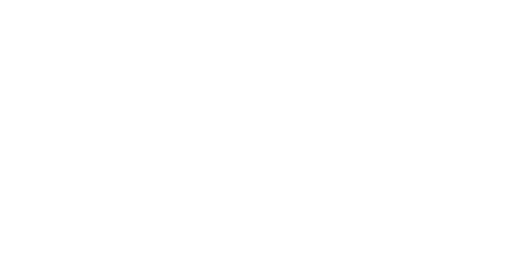
t = 0.00 s
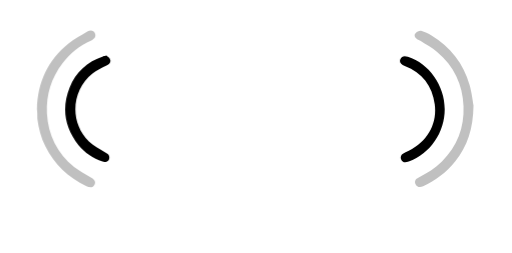
t = 0.25 s
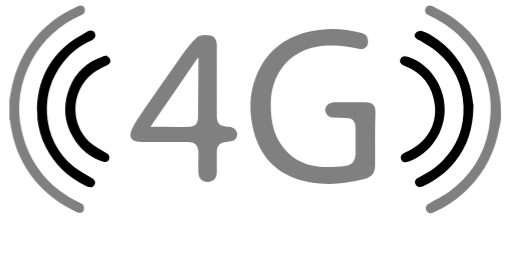
t = 0.50 s
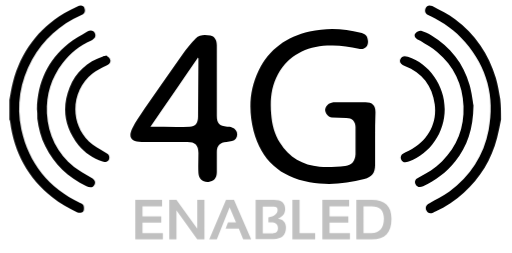
t = 0.75 s
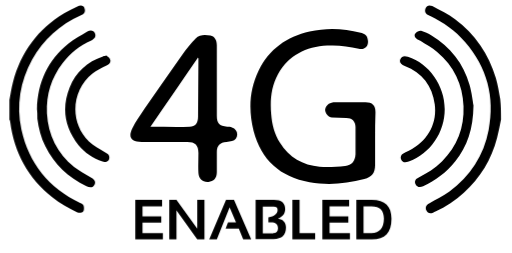
t = 1.08 s
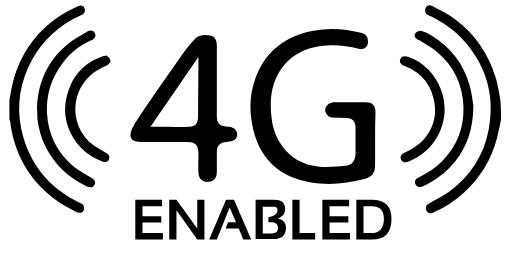
t = 1.30 s

The animated SVG that drew these frames (rendered in a browser with its animation timeline set to each time). Animation: 16 CSS @keyframes rules; one cycle of 1.30 s.

<svg version="1.1" id="SkXgeIY6UKM" xmlns="http://www.w3.org/2000/svg" xmlns:xlink="http://www.w3.org/1999/xlink" x="0px" y="0px" viewBox="0 0 128 63.3" style="enable-background:new 0 0 128 63.3;">
    <style type="text/css">
        @-webkit-keyframes Sy_xg8FpLtG_Animation {
    30.77% {
        opacity: 0
    }
    46.15% {
        opacity: 1
    }
    0% {
        opacity: 0
    }
    100% {
        opacity: 1
    }
}
@keyframes Sy_xg8FpLtG_Animation {
    30.77% {
        opacity: 0
    }
    46.15% {
        opacity: 1
    }
    0% {
        opacity: 0
    }
    100% {
        opacity: 1
    }
}
@-webkit-keyframes HkUxg8K6LKf_Animation {
    30.77% {
        opacity: 0
    }
    46.15% {
        opacity: 1
    }
    0% {
        opacity: 0
    }
    100% {
        opacity: 1
    }
}
@keyframes HkUxg8K6LKf_Animation {
    30.77% {
        opacity: 0
    }
    46.15% {
        opacity: 1
    }
    0% {
        opacity: 0
    }
    100% {
        opacity: 1
    }
}
@-webkit-keyframes ByPglLFTLFM_Animation {
    30.77% {
        opacity: 0
    }
    46.15% {
        opacity: 1
    }
    0% {
        opacity: 0
    }
    100% {
        opacity: 1
    }
}
@keyframes ByPglLFTLFM_Animation {
    30.77% {
        opacity: 0
    }
    46.15% {
        opacity: 1
    }
    0% {
        opacity: 0
    }
    100% {
        opacity: 1
    }
}
@-webkit-keyframes HJogx8KTLFM_Animation {
    15.38% {
        opacity: 0
    }
    30.77% {
        opacity: 1
    }
    0% {
        opacity: 0
    }
    100% {
        opacity: 1
    }
}
@keyframes HJogx8KTLFM_Animation {
    15.38% {
        opacity: 0
    }
    30.77% {
        opacity: 1
    }
    0% {
        opacity: 0
    }
    100% {
        opacity: 1
    }
}
@-webkit-keyframes By3eeItpIYG_Animation {
    15.38% {
        opacity: 0
    }
    30.77% {
        opacity: 1
    }
    0% {
        opacity: 0
    }
    100% {
        opacity: 1
    }
}
@keyframes By3eeItpIYG_Animation {
    15.38% {
        opacity: 0
    }
    30.77% {
        opacity: 1
    }
    0% {
        opacity: 0
    }
    100% {
        opacity: 1
    }
}
@-webkit-keyframes ryaxl8FaItf_Animation {
    0% {
        opacity: 0
    }
    15.38% {
        opacity: 1
    }
    100% {
        opacity: 1
    }
}
@keyframes ryaxl8FaItf_Animation {
    0% {
        opacity: 0
    }
    15.38% {
        opacity: 1
    }
    100% {
        opacity: 1
    }
}
@-webkit-keyframes BJ0lgIYaUYf_Animation {
    0% {
        opacity: 0
    }
    15.38% {
        opacity: 1
    }
    100% {
        opacity: 1
    }
}
@keyframes BJ0lgIYaUYf_Animation {
    0% {
        opacity: 0
    }
    15.38% {
        opacity: 1
    }
    100% {
        opacity: 1
    }
}
@-webkit-keyframes HykZg8Y68KG_Animation {
    51.28% {
        opacity: 0
    }
    76.92% {
        opacity: 1
    }
    0% {
        opacity: 0
    }
    100% {
        opacity: 1
    }
}
@keyframes HykZg8Y68KG_Animation {
    51.28% {
        opacity: 0
    }
    76.92% {
        opacity: 1
    }
    0% {
        opacity: 0
    }
    100% {
        opacity: 1
    }
}
#SkXgeIY6UKM * {
    -webkit-animation-duration: 1.3s;
            animation-duration: 1.3s;
    -webkit-animation-timing-function: cubic-bezier(0, 0, 1, 1);
            animation-timing-function: cubic-bezier(0, 0, 1, 1);
    transform-box: fill-box;
    -webkit-transform-origin: 50% 50%;
            transform-origin: 50% 50%
}
#S14xlUtaUKz {
    -webkit-transform-origin: undefined;
            transform-origin: undefined
}
#S14xlUtaUKz_ryY5tTIKz {
    -webkit-transform-origin: undefined;
            transform-origin: undefined
}
#S14xlUtaUKz_HyNpFpLtf {
    -webkit-transform-origin: undefined;
            transform-origin: undefined
}
#HykZg8Y68KG {
    -webkit-animation-name: HykZg8Y68KG_Animation;
            animation-name: HykZg8Y68KG_Animation;
    -webkit-transform-origin: undefined;
            transform-origin: undefined
}
#BJ0lgIYaUYf {
    -webkit-animation-name: BJ0lgIYaUYf_Animation;
            animation-name: BJ0lgIYaUYf_Animation;
    -webkit-transform-origin: undefined;
            transform-origin: undefined
}
#ryaxl8FaItf {
    -webkit-animation-name: ryaxl8FaItf_Animation;
            animation-name: ryaxl8FaItf_Animation;
    -webkit-transform-origin: undefined;
            transform-origin: undefined
}
#By3eeItpIYG {
    -webkit-animation-name: By3eeItpIYG_Animation;
            animation-name: By3eeItpIYG_Animation;
    -webkit-transform-origin: undefined;
            transform-origin: undefined
}
#HJogx8KTLFM {
    -webkit-animation-name: HJogx8KTLFM_Animation;
            animation-name: HJogx8KTLFM_Animation;
    -webkit-transform-origin: undefined;
            transform-origin: undefined
}
#ByPglLFTLFM {
    -webkit-animation-name: ByPglLFTLFM_Animation;
            animation-name: ByPglLFTLFM_Animation;
    -webkit-transform-origin: undefined;
            transform-origin: undefined
}
#HkUxg8K6LKf {
    -webkit-animation-name: HkUxg8K6LKf_Animation;
            animation-name: HkUxg8K6LKf_Animation;
    -webkit-transform-origin: undefined;
            transform-origin: undefined
}
#Sy_xg8FpLtG {
    -webkit-animation-name: Sy_xg8FpLtG_Animation;
            animation-name: Sy_xg8FpLtG_Animation;
    -webkit-transform-origin: undefined;
            transform-origin: undefined
}
    </style>
    <style type="text/css"/>
    <g id="S14xlUtaUKz">
        <g id="B1BxgLY6LKf">
            <path d="M2.3,25c0.3-1.5,0.5-3,0.9-4.5C5.2,13,9.4,7.3,16,3.3c1.1-0.6,2.2-1.2,3.3-1.7c0.9-0.4,1.6-0.2,1.8,0.5&#10;&#9;&#9;&#9;c0.3,0.8-0.1,1.4-0.9,1.7c-5.3,2.4-9.4,6-12.2,11.1c-3,5.5-4,11.4-2.7,17.5C7.2,41,12.2,47,20,50.8c0.4,0.2,0.9,0.4,0.9,0.8&#10;&#9;&#9;&#9;c0.1,0.4,0.1,1.2-0.2,1.4c-0.3,0.3-1.1,0.3-1.5,0.1c-2.1-1.1-4.3-2.2-6.1-3.7C7,44.6,3.5,38.2,2.5,30.5c0-0.2-0.1-0.4-0.2-0.6&#10;&#9;&#9;&#9;C2.3,28.2,2.3,26.6,2.3,25z" id="HkUxg8K6LKf"/>
            <path d="M125.3,29.9c-0.3,1.5-0.6,3.1-1,4.6c-1.4,5.4-4.2,10-8.3,13.7c-2.1,1.9-4.5,3.5-7.1,4.7&#10;&#9;&#9;&#9;c-0.2,0.1-0.4,0.2-0.6,0.3c-0.7,0.3-1.4,0.2-1.7-0.6c-0.3-0.8,0-1.3,0.7-1.7c1.7-1,3.5-1.9,5.1-3c5.2-3.9,8.6-9,9.8-15.4&#10;&#9;&#9;&#9;c1.6-8.3-0.4-15.6-5.9-22c-2.4-2.8-5.4-4.9-8.7-6.5c-0.1-0.1-0.2-0.1-0.4-0.2c-0.7-0.3-1.1-0.9-0.8-1.7c0.3-0.8,1-0.9,1.7-0.6&#10;&#9;&#9;&#9;c2,1.1,4,2,5.7,3.3c5,3.7,8.4,8.7,10.2,14.7c0.5,1.7,0.8,3.6,1.1,5.3C125.3,26.6,125.3,28.2,125.3,29.9z" id="ByPglLFTLFM"/>
            <g id="Sy_xg8FpLtG">
                <path d="M93.8,34.9c0,2.1,0,4.3,0,6.4c0,2-0.8,3-2.7,3.5c-4.5,1.2-9.1,1.6-13.7,0.8c-7.3-1.3-12.1-5.5-14-12.8&#10;&#9;&#9;&#9;&#9;c-1.3-5.2-1.1-10.3,1.3-15.2c2.6-5.3,7-8.4,12.7-9.7c4.3-1,8.6-0.8,12.8,0.3c0.8,0.2,1.5,0.5,1.7,1.4c0.5,1.7-0.5,3-2.2,2.6&#10;&#9;&#9;&#9;&#9;c-2.6-0.6-5.2-1-7.9-0.8c-5.3,0.3-9.6,2.4-12.3,7.2c-1.7,3.1-2,6.5-1.7,9.9c0.2,2.6,0.8,5,2.2,7.2c2.3,3.7,5.7,5.6,9.9,6&#10;&#9;&#9;&#9;&#9;c2.1,0.2,4.3,0,6.4-0.2c1.7-0.1,2.5-1.2,2.6-2.9c0-2.3,0-4.5,0-6.8c0-1.5-0.9-2.3-2.3-2.3c-1.2,0-2.4,0-3.6-0.1&#10;&#9;&#9;&#9;&#9;c-0.9-0.1-1.6-0.9-1.7-1.8c0-0.8,0.6-1.7,1.6-1.9c0.3-0.1,0.6-0.1,0.9-0.1c2.5,0,5,0,7.6,0c1.7,0,2.5,0.8,2.5,2.5&#10;&#9;&#9;&#9;&#9;C93.8,30.4,93.8,32.6,93.8,34.9z" id="Hyteg8ta8FG"/>
                <path d="M54.2,20.4c0,2.8,0,5.7,0,8.5c0,2,0.6,2.6,2.6,2.8c0.4,0,0.8,0,1.2,0.2c0.8,0.3,1.3,0.9,1.3,1.7&#10;&#9;&#9;&#9;&#9;c0,0.9-0.5,1.5-1.3,1.7c-0.4,0.1-0.9,0.1-1.4,0.2c-1.6,0.1-2.4,0.9-2.4,2.5c0,1.7,0,3.4,0,5.1c0,1.5-0.8,2.3-2.1,2.4&#10;&#9;&#9;&#9;&#9;c-1.5,0.1-2.4-0.7-2.5-2.2c-0.1-1.7,0-3.3,0-5c0-2-0.8-2.8-2.8-2.8c-3.8,0-7.6,0-11.4,0c-2.6,0-3.5-1.1-2.3-3.5&#10;&#9;&#9;&#9;&#9;c0.8-1.7,2-3.2,3-4.8c3.1-4.5,6.3-9.1,9.5-13.6c1-1.4,2.1-2.8,3.3-4c1-1,2.4-0.9,3.7-0.7c1,0.2,1.6,1.1,1.6,2.4&#10;&#9;&#9;&#9;&#9;C54.2,14.5,54.2,17.5,54.2,20.4z M37.6,31.7c3.4,0,6.6,0.1,9.8,0c1.4,0,2.1-0.9,2.1-2.5c0-4.8,0.1-9.6,0.1-14.4&#10;&#9;&#9;&#9;&#9;c0-0.2,0-0.3-0.1-0.4C45.6,20.1,41.7,25.8,37.6,31.7z" id="r1qxl8tTLKG"/>
            </g>
            <path d="M118.4,26.4c-0.1,5.8-1.5,10.2-4.6,14c-2.2,2.8-4.9,4.7-8,6.2c-0.8,0.4-1.6,0.2-1.9-0.5&#10;&#9;&#9;&#9;c-0.3-0.7-0.1-1.3,0.8-1.7c2.1-1.1,4.1-2.3,5.8-4c3.8-3.8,5.6-8.4,5.4-13.8c-0.2-5.5-2.4-10.1-6.6-13.6c-1.3-1.1-2.8-1.9-4.2-2.8&#10;&#9;&#9;&#9;c-0.2-0.2-0.5-0.2-0.8-0.4c-0.5-0.4-0.9-1-0.4-1.5c0.3-0.4,1-0.7,1.4-0.6c0.9,0.3,1.8,0.7,2.6,1.2c4.7,2.9,8,7,9.5,12.3&#10;&#9;&#9;&#9;C118,23.3,118.2,25.3,118.4,26.4z" id="HJogx8KTLFM"/>
            <path d="M9.2,27.3c0.2-6.7,2.7-12.2,7.9-16.4c1.4-1.2,3.1-2,4.7-3c0.8-0.5,1.6-0.3,1.9,0.4c0.3,0.7,0.1,1.3-0.9,1.8&#10;&#9;&#9;&#9;c-2.9,1.3-5.3,3.2-7.2,5.7c-2.8,3.7-4.1,7.8-3.9,12.5c0.3,5.5,2.6,10,6.8,13.5c1.3,1,2.8,1.8,4.2,2.6c0.9,0.5,1.3,1.1,0.9,1.8&#10;&#9;&#9;&#9;c-0.3,0.7-1.1,0.8-2,0.4c-4.6-2.2-8.1-5.5-10.3-10c-1.1-2.2-1.7-4.5-2-6.9C9.3,28.8,9.3,28,9.2,27.3z" id="By3eeItpIYG"/>
            <path d="M26.6,13.9c0.3,0.3,0.8,0.6,0.9,1c0.3,0.7-0.3,1.2-0.9,1.5c-1.2,0.6-2.5,1.2-3.5,2c-5.3,4.3-5.8,12.1-0.9,17&#10;&#9;&#9;&#9;c1.1,1.1,2.7,1.8,4,2.7c0.4,0.2,0.9,0.5,1,0.8c0.2,0.4,0.1,1.1-0.2,1.3c-0.3,0.3-1,0.4-1.4,0.2c-2.4-0.8-4.4-2.2-6-4.1&#10;&#9;&#9;&#9;c-3.5-4.4-4.3-9.3-2.2-14.5c1.5-3.8,4.4-6.4,8.3-7.7C26,14,26.2,14,26.6,13.9z" id="ryaxl8FaItf"/>
            <path d="M111.2,27.3c0,5.8-3.6,11.1-9,13.1c-1,0.4-1.6,0.2-1.9-0.5c-0.3-0.8,0-1.3,1.1-1.8c5.1-2.2,8-6.8,7.3-12&#10;&#9;&#9;&#9;c-0.6-4.6-3.1-7.9-7.5-9.6c-1-0.4-1.4-1-1.1-1.7c0.3-0.7,0.9-0.9,1.9-0.6C107.3,15.9,111.2,21.4,111.2,27.3z" id="BJ0lgIYaUYf"/>
        </g>
        <g id="HykZg8Y68KG">
            <path d="M40.5,50v1.6h-4.9v2.5h4.7v1.6h-4.7v2.6h5.1v1.6h-6.9V50H40.5z" id="rJg-xUY6Ltz"/>
            <path d="M42.3,59.9V50h1.8l5.2,7.2V50h1.8v9.9h-1.8l-5.2-7.3v7.3H42.3z" id="S1Z-e8FpLtf"/>
            <path d="M54.2,59.9h-1.9l4.2-9.9h2l4.3,9.9h-2l-1.1-2.7h-3.3l0.6-1.6h2l-1.6-3.7L54.2,59.9z" id="Byf-gLtpLtM"/>
            <path d="M63.9,59.9V50h4.6c1.9,0,2.8,0.8,2.8,2.3c0,1.1-0.6,1.9-1.8,2.4c1.3,0.2,2,1,2,2.2c0,1.9-1,2.9-3.1,2.9H63.9z&#10;&#9;&#9;&#9; M68.3,58.3c0.8,0,1.2-0.4,1.2-1.2c0-1-0.6-1.5-1.8-1.5h-0.6v-1.2c1.5-0.3,2.3-0.9,2.3-1.9c0-0.6-0.3-0.8-1-0.8h-2.7v6.7H68.3z" id="r1XbgUYT8YG"/>
            <path d="M74.9,50v8.3h3.9v1.6h-5.7V50H74.9z" id="SyNWeLt6Ltz"/>
            <path d="M87.3,50v1.6h-4.9v2.5h4.7v1.6h-4.7v2.6h5.1v1.6h-6.9V50H87.3z" id="SyHbgIYpUFM"/>
            <path d="M89.1,59.9V50h3.9c3.3,0,4.9,1.6,4.9,4.7c0,3.5-1.6,5.2-4.9,5.2H89.1z M92.9,58.3c2,0,3.1-1.2,3.1-3.6&#10;&#9;&#9;&#9;c0-2.1-1-3.1-3.1-3.1h-2v6.7H92.9z" id="BJI-x8FaIYf"/>
        </g>
    </g>
</svg>